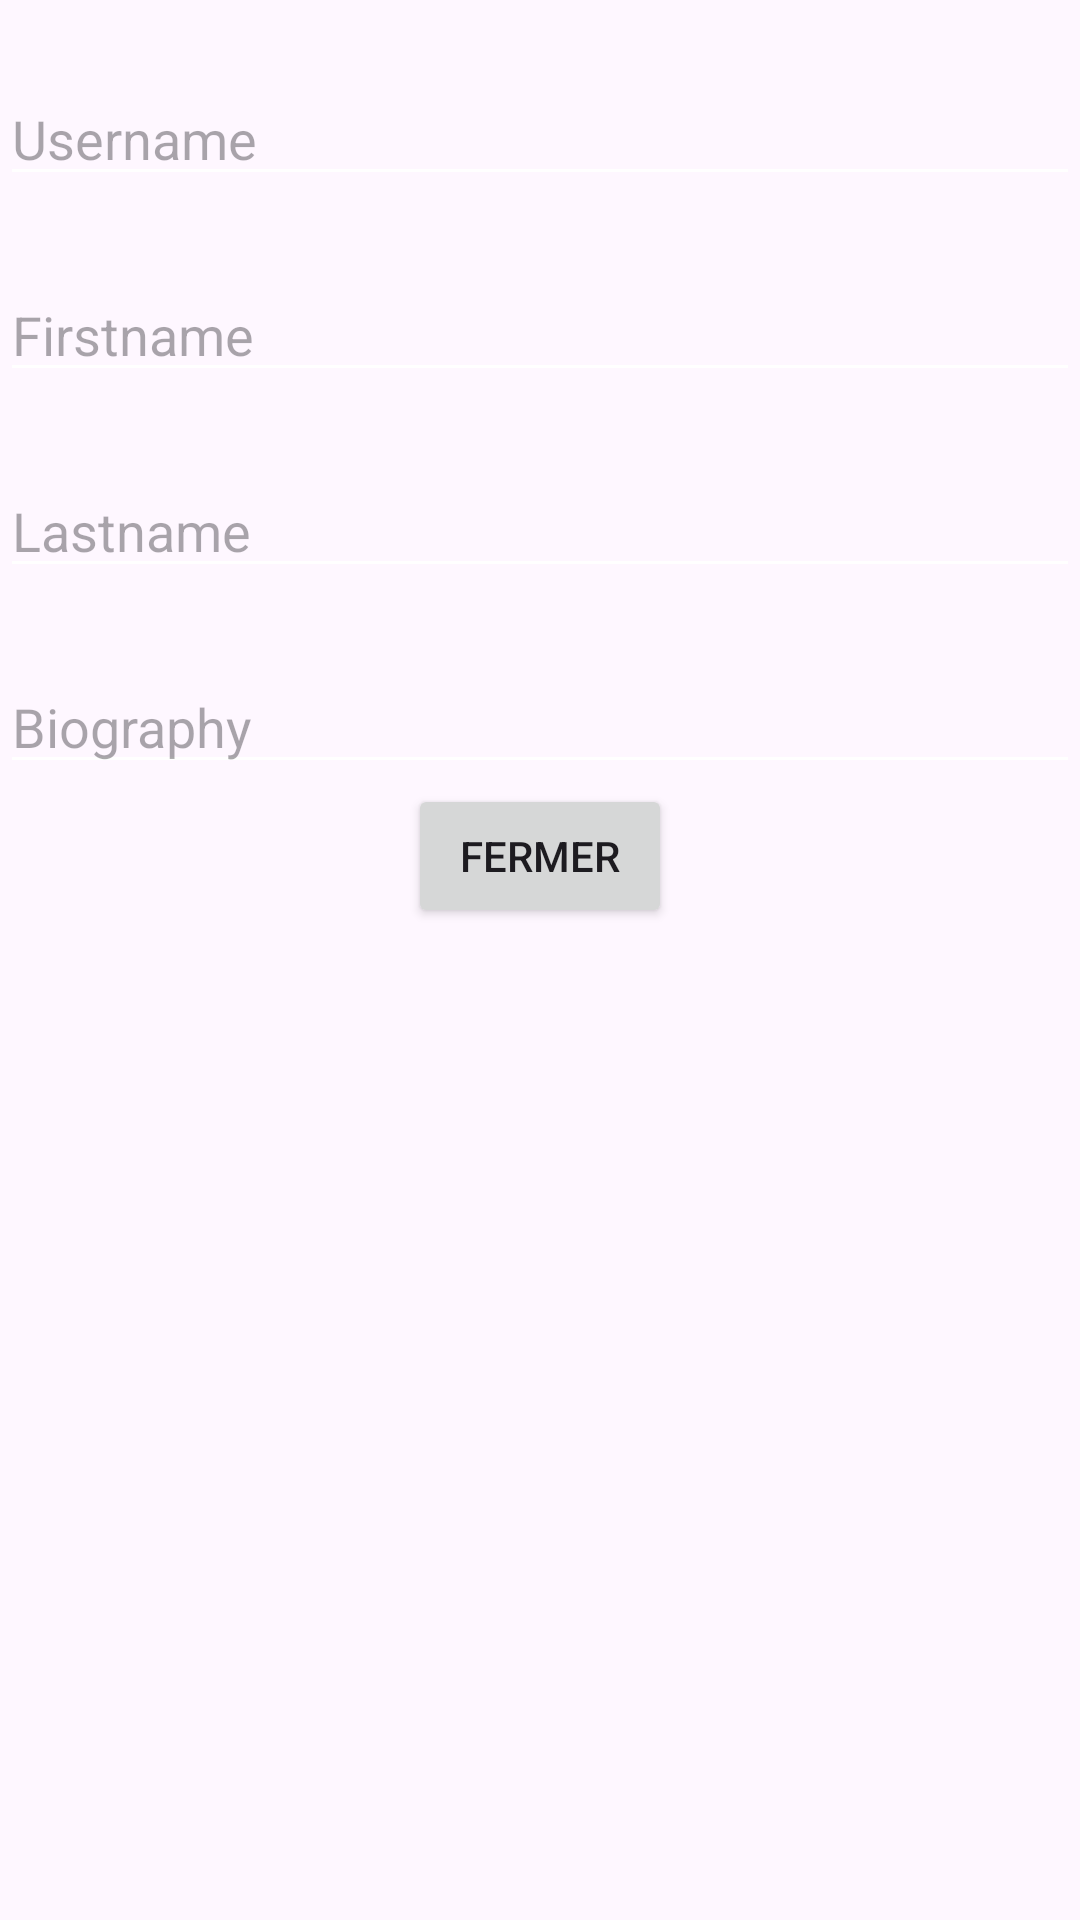

The Android layout XML behind this screen, and the referenced resources:
<!-- AndroidManifest.xml: application theme Theme.Twitter_like -->
<!-- res/layout/edit_user_dialog.xml -->
<?xml version="1.0" encoding="utf-8"?>
<LinearLayout xmlns:android="http://schemas.android.com/apk/res/android"
    android:layout_width="300dp"
    android:layout_height="335dp"
    android:layout_margin="16dp"
    android:orientation="vertical">

    <EditText
        android:id="@+id/dialog_edit_username"
        android:layout_width="match_parent"
        android:layout_height="wrap_content"
        android:layout_marginTop="24dp"
        android:backgroundTint="#FFFFFF"
        android:hint="Username" />

    <EditText
        android:id="@+id/dialog_edit_firstname"
        android:layout_width="match_parent"
        android:layout_height="wrap_content"
        android:layout_marginTop="24dp"
        android:backgroundTint="#FFFFFF"
        android:hint="Firstname" />

    <EditText
        android:id="@+id/dialog_edit_lastname"
        android:layout_width="match_parent"
        android:layout_height="wrap_content"
        android:layout_marginTop="24dp"
        android:backgroundTint="#FFFFFF"
        android:hint="Lastname" />

    <EditText
        android:id="@+id/dialog_edit_biography"
        android:layout_width="match_parent"
        android:layout_height="wrap_content"
        android:layout_marginTop="24dp"
        android:backgroundTint="#FFFFFF"
        android:hint="Biography" />

    <Button
        android:id="@+id/dialog_edit_submit"
        android:layout_width="wrap_content"
        android:layout_height="wrap_content"
        android:layout_gravity="center"
        android:text="Fermer" />

</LinearLayout>
<!-- resources referenced by this layout -->
<resources>
  <style name="Theme.Twitter_like" parent="Base.Theme.Twitter_like" />
  <style name="Base.Theme.Twitter_like" parent="Theme.Material3.DayNight.NoActionBar">
          
          
      </style>
</resources>
